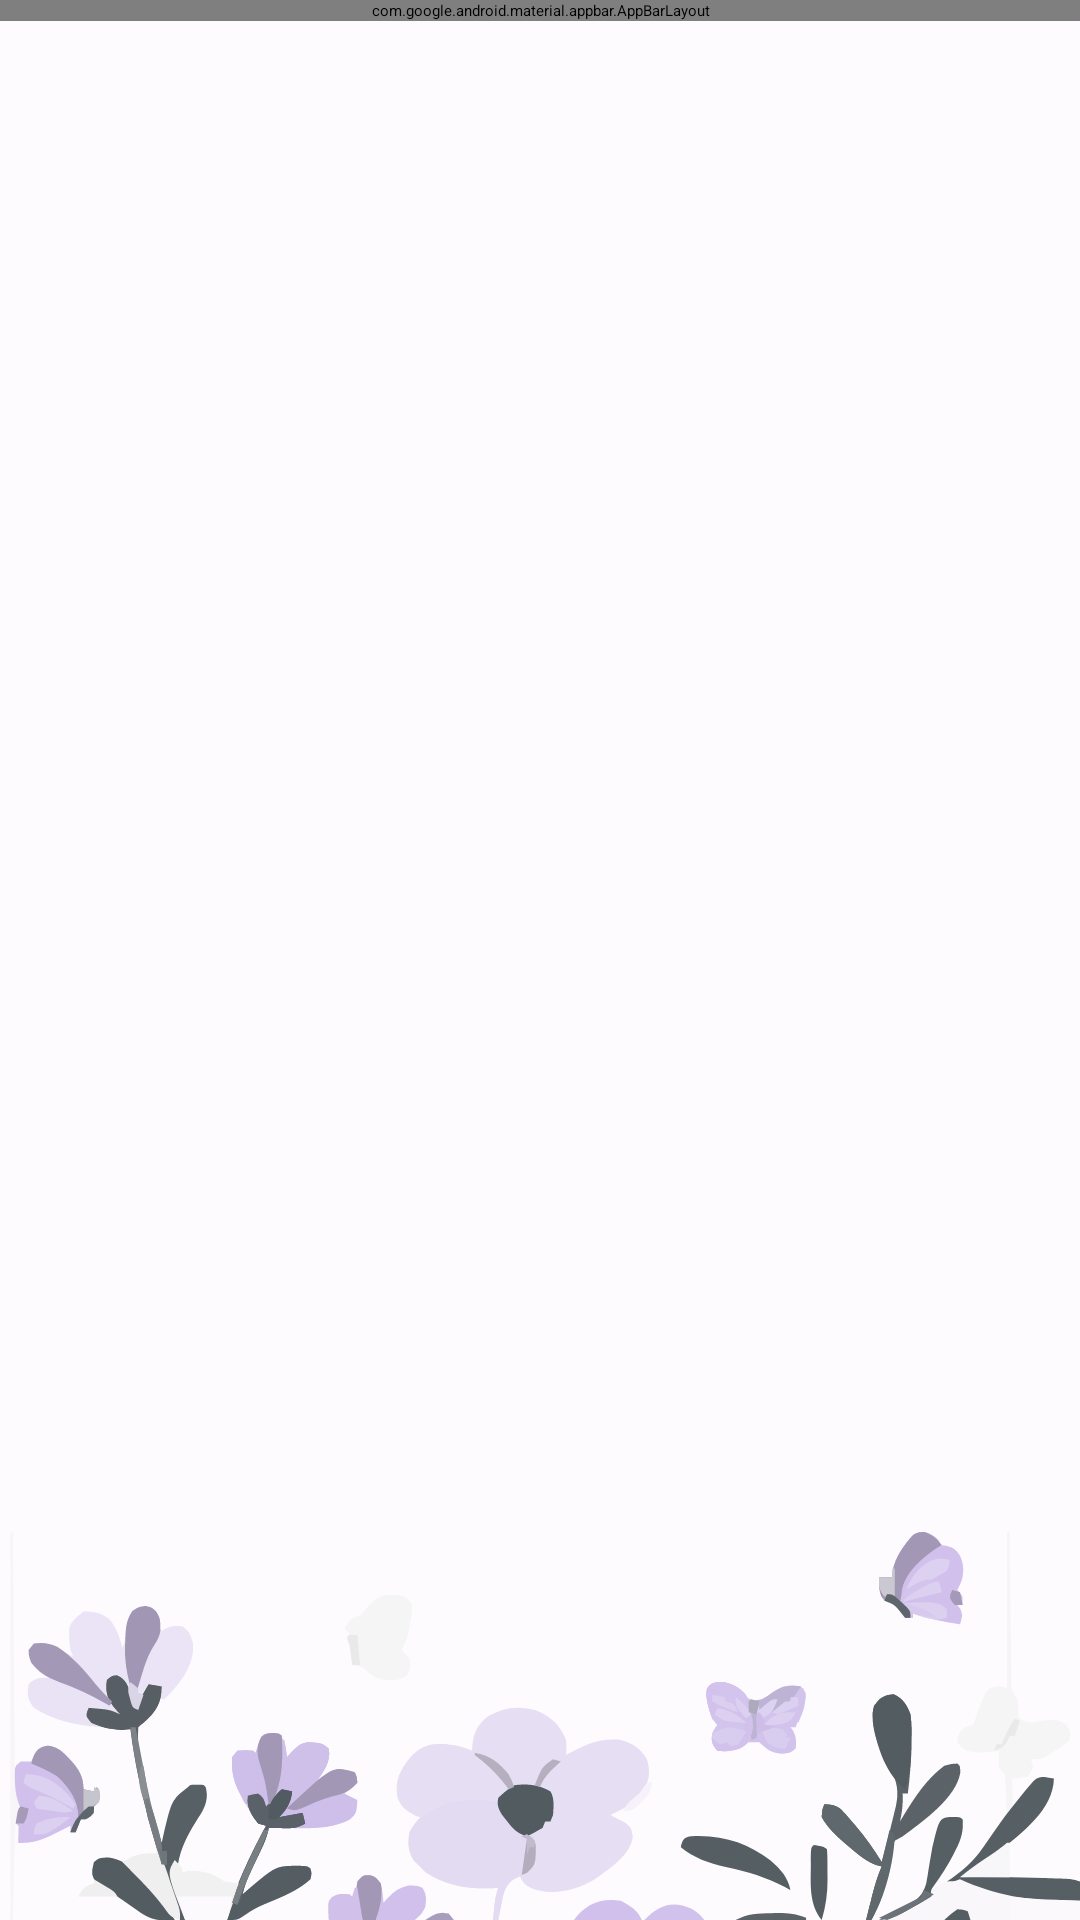

Produce the Android XML layout that renders to this screen, including the resource entries it uses.
<!-- AndroidManifest.xml: application theme ThemeOverlay.AppTheme.MediumContrast -->
<!-- res/layout/activity_task_list.xml -->
<?xml version="1.0" encoding="utf-8"?>
<androidx.coordinatorlayout.widget.CoordinatorLayout xmlns:android="http://schemas.android.com/apk/res/android"
    xmlns:app="http://schemas.android.com/apk/res-auto"
    xmlns:tools="http://schemas.android.com/tools"
    android:layout_width="match_parent"
    android:layout_height="match_parent"
    android:background="@drawable/bg"
    tools:context=".activities.TaskListActivity">

    <com.google.android.material.appbar.AppBarLayout
        android:id="@+id/appBarLayout2"
        android:layout_width="match_parent"
        android:layout_height="wrap_content"
        android:background="@android:color/transparent"
        android:fitsSystemWindows="true"
        app:elevation="0dip">

        <com.google.android.material.appbar.MaterialToolbar
            android:id="@+id/toolbar"
            android:layout_width="match_parent"
            android:layout_height="wrap_content"
            android:paddingStart="16dp"
            android:paddingEnd="16dp"
            app:contentInsetStart="0dp"
            app:contentInsetStartWithNavigation="0dp"
            app:titleCentered="true"
            app:titleTextColor="@android:color/black" />

        <LinearLayout
            android:layout_width="match_parent"
            android:layout_height="match_parent"
            android:orientation="horizontal">

            <com.google.android.material.chip.ChipGroup
                android:layout_width="match_parent"
                android:layout_height="match_parent">

                <com.google.android.material.chip.Chip
                    android:id="@+id/chip3"
                    style="@style/Widget.Material3.Chip.Filter"
                    android:layout_width="wrap_content"
                    android:layout_height="wrap_content"
                    android:layout_marginStart="10dp"
                    android:checkable="true"
                    android:text="@string/show_completed" />
            </com.google.android.material.chip.ChipGroup>

        </LinearLayout>

    </com.google.android.material.appbar.AppBarLayout>

    <androidx.recyclerview.widget.RecyclerView
        android:id="@+id/recyclerView"
        android:layout_width="match_parent"
        android:layout_height="match_parent"
        android:layout_marginStart="15dp"
        android:layout_marginTop="10dp"
        android:layout_marginEnd="15dp"
        android:layout_marginBottom="10dp"
        android:scrollbars="vertical"
        app:layout_behavior="@string/appbar_scrolling_view_behavior">

    </androidx.recyclerview.widget.RecyclerView>

</androidx.coordinatorlayout.widget.CoordinatorLayout>
<!-- resources referenced by this layout -->
<resources>
  <!-- drawable bg: vector/xml drawable (drawable, 45775 chars, omitted) -->
</resources>
